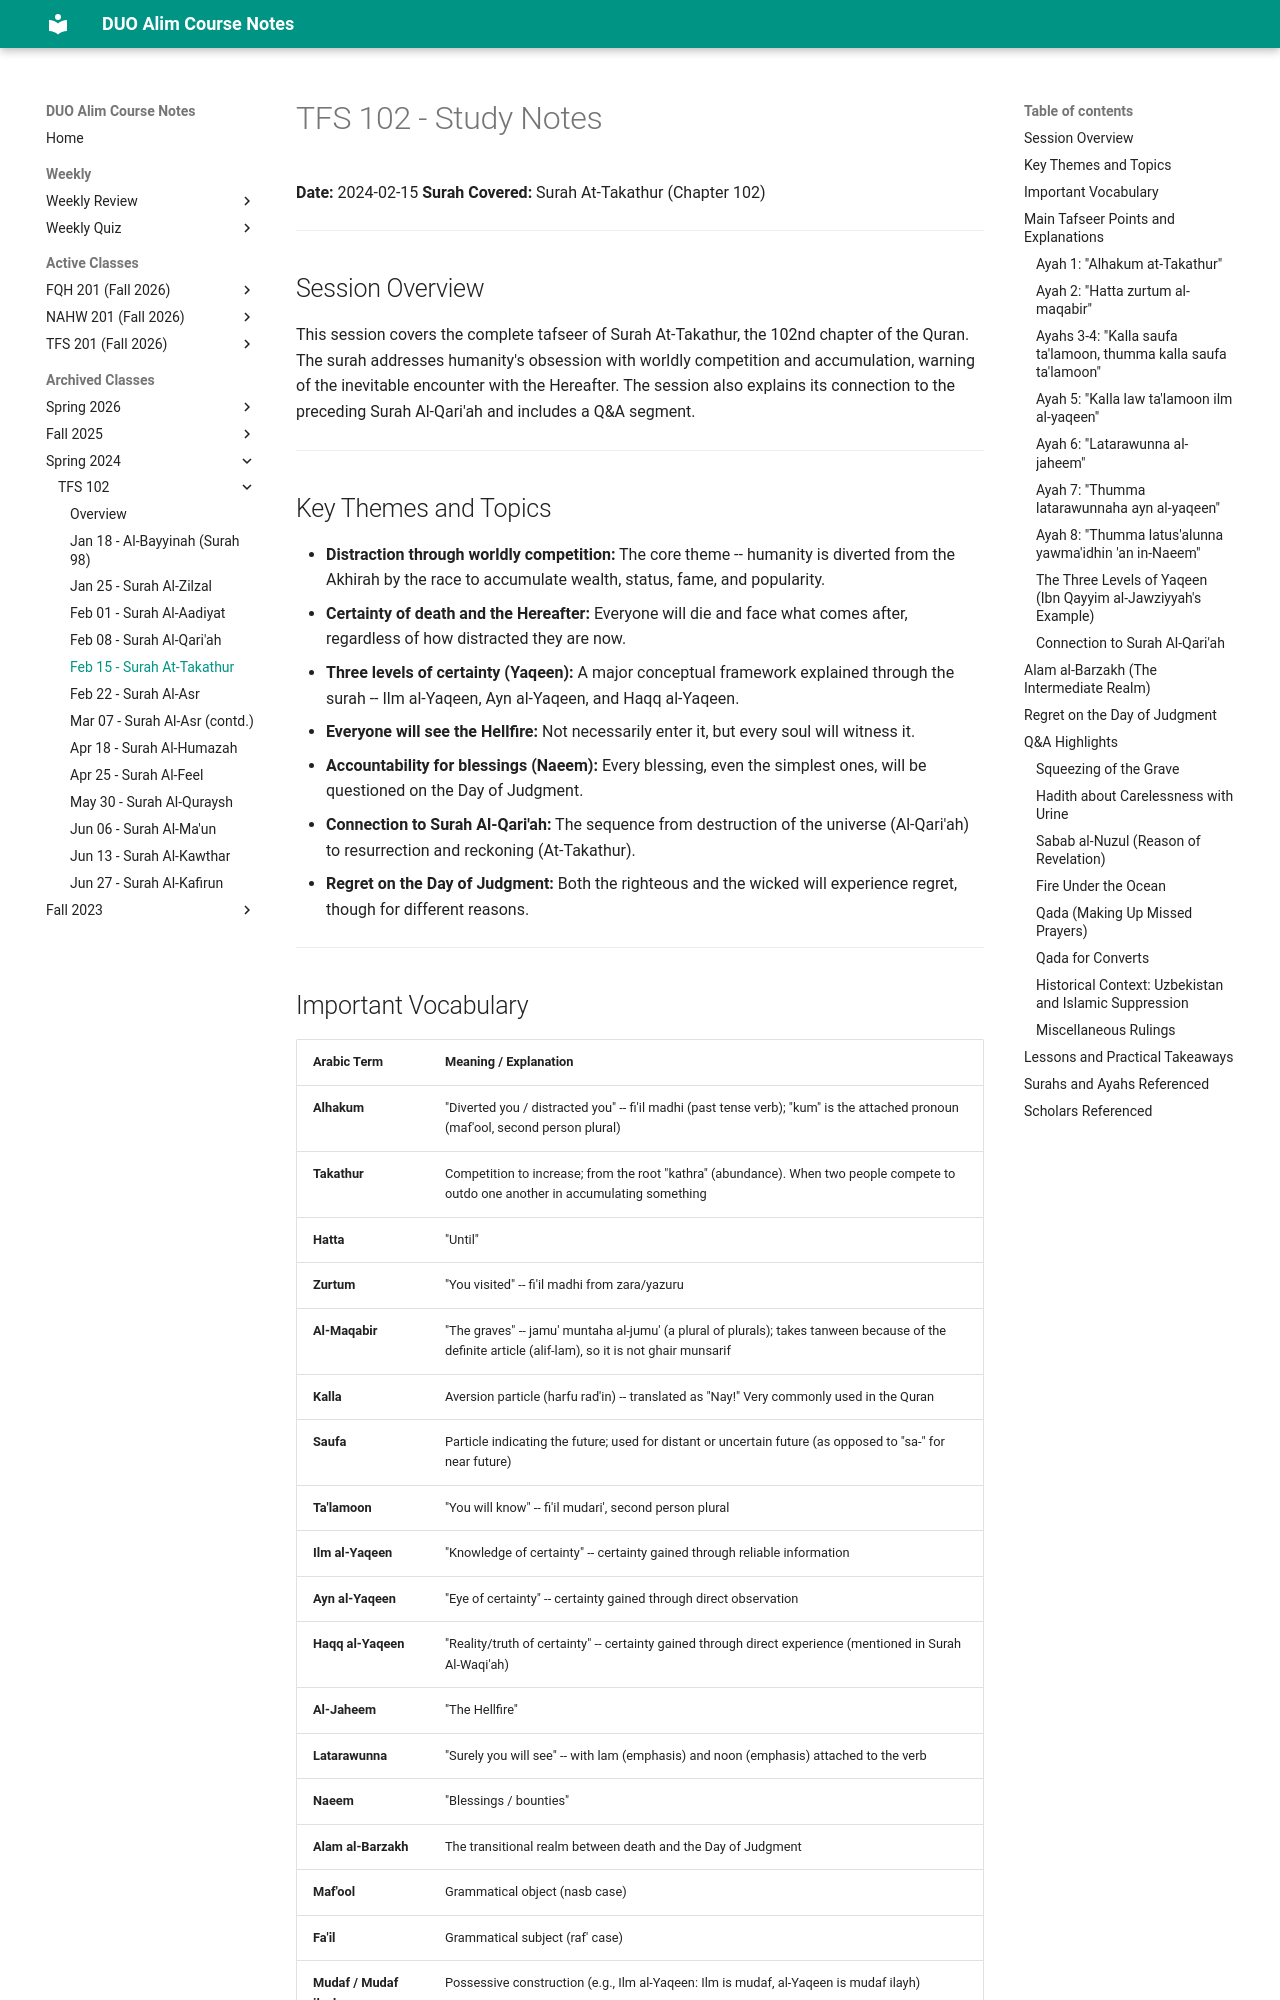

repository: MuhammedHMahmood/duo-alim-course-notes · page: tfs/102/2024-02-15/index.html · generator: mkdocs

# TFS 102 - Study Notes
**Date:** 2024-02-15
**Surah Covered:** Surah At-Takathur (Chapter 102)

---

## Session Overview

This session covers the complete tafseer of Surah At-Takathur, the 102nd chapter of the Quran. The surah addresses humanity's obsession with worldly competition and accumulation, warning of the inevitable encounter with the Hereafter. The session also explains its connection to the preceding Surah Al-Qari'ah and includes a Q&A segment.

---

## Key Themes and Topics

- **Distraction through worldly competition:** The core theme -- humanity is diverted from the Akhirah by the race to accumulate wealth, status, fame, and popularity.
- **Certainty of death and the Hereafter:** Everyone will die and face what comes after, regardless of how distracted they are now.
- **Three levels of certainty (Yaqeen):** A major conceptual framework explained through the surah -- Ilm al-Yaqeen, Ayn al-Yaqeen, and Haqq al-Yaqeen.
- **Everyone will see the Hellfire:** Not necessarily enter it, but every soul will witness it.
- **Accountability for blessings (Naeem):** Every blessing, even the simplest ones, will be questioned on the Day of Judgment.
- **Connection to Surah Al-Qari'ah:** The sequence from destruction of the universe (Al-Qari'ah) to resurrection and reckoning (At-Takathur).
- **Regret on the Day of Judgment:** Both the righteous and the wicked will experience regret, though for different reasons.

---

## Important Vocabulary

| Arabic Term | Meaning / Explanation |
|---|---|
| **Alhakum** | "Diverted you / distracted you" -- fi'il madhi (past tense verb); "kum" is the attached pronoun (maf'ool, second person plural) |
| **Takathur** | Competition to increase; from the root "kathra" (abundance). When two people compete to outdo one another in accumulating something |
| **Hatta** | "Until" |
| **Zurtum** | "You visited" -- fi'il madhi from zara/yazuru |
| **Al-Maqabir** | "The graves" -- jamu' muntaha al-jumu' (a plural of plurals); takes tanween because of the definite article (alif-lam), so it is not ghair munsarif |
| **Kalla** | Aversion particle (harfu rad'in) -- translated as "Nay!" Very commonly used in the Quran |
| **Saufa** | Particle indicating the future; used for distant or uncertain future (as opposed to "sa-" for near future) |
| **Ta'lamoon** | "You will know" -- fi'il mudari', second person plural |
| **Ilm al-Yaqeen** | "Knowledge of certainty" -- certainty gained through reliable information |
| **Ayn al-Yaqeen** | "Eye of certainty" -- certainty gained through direct observation |
| **Haqq al-Yaqeen** | "Reality/truth of certainty" -- certainty gained through direct experience (mentioned in Surah Al-Waqi'ah) |
| **Al-Jaheem** | "The Hellfire" |
| **Latarawunna** | "Surely you will see" -- with lam (emphasis) and noon (emphasis) attached to the verb |
| **Naeem** | "Blessings / bounties" |
| **Alam al-Barzakh** | The transitional realm between death and the Day of Judgment |
| **Maf'ool** | Grammatical object (nasb case) |
| **Fa'il** | Grammatical subject (raf' case) |
| **Mudaf / Mudaf ilayh** | Possessive construction (e.g., Ilm al-Yaqeen: Ilm is mudaf, al-Yaqeen is mudaf ilayh) |

---

## Main Tafseer Points and Explanations
